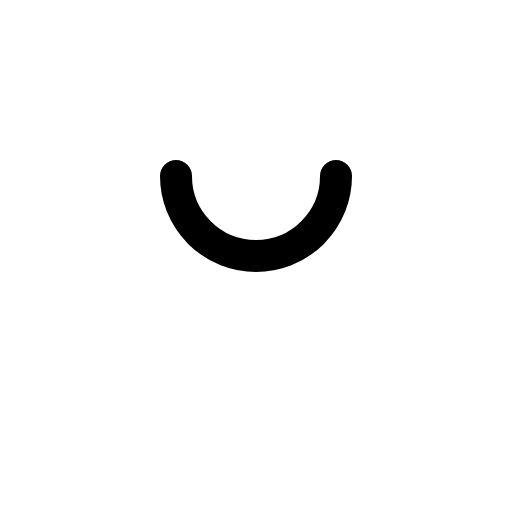
t = 0.00 s
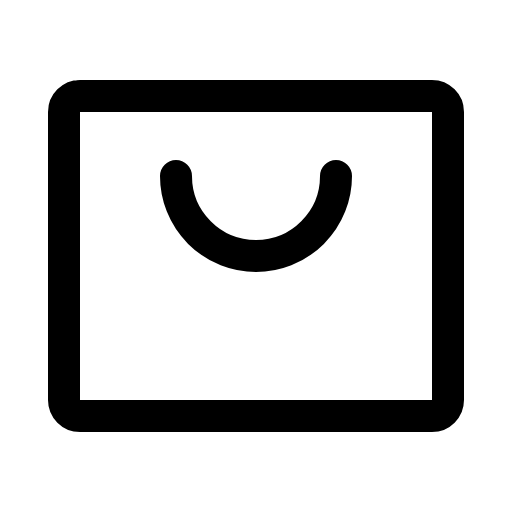
t = 0.68 s
t = 1.05 s: frame unchanged from t = 0.68 s, image omitted
t = 1.80 s: frame unchanged from t = 0.68 s, image omitted
t = 2.18 s: frame unchanged from t = 0.68 s, image omitted
t = 2.93 s: frame unchanged from t = 0.68 s, image omitted

The animated SVG that drew these frames (rendered in a browser with its animation timeline set to each time). Animation: 1 CSS @keyframes rule; one cycle of 3.30 s, repeats indefinitely.

<svg xmlns="http://www.w3.org/2000/svg" viewBox="0 0 256 256">
  <style>
    .draw-line {
      stroke-dasharray: 2000;
      stroke-dashoffset: 0;
    }
    svg:hover .draw-line {
      animation: phosphor-draw-in 3s ease-in-out infinite alternate;
    }
    @keyframes phosphor-draw-in {
      0%   { stroke-dashoffset: 2000; }
      50%  { stroke-dashoffset: 0; }
      100% { stroke-dashoffset: 0; }
    }
  </style><rect width="256" height="256" fill="none"/><rect x="32" y="48" width="192" height="160" rx="8" fill="none" stroke="currentColor" stroke-linecap="round" stroke-linejoin="round" stroke-width="16" class="draw-line" pathLength="1" style="animation-delay: 0s"/><path d="M168,88a40,40,0,0,1-80,0" fill="none" stroke="currentColor" stroke-linecap="round" stroke-linejoin="round" stroke-width="16" class="draw-line" pathLength="1" style="animation-delay: 0.3s"/></svg>
